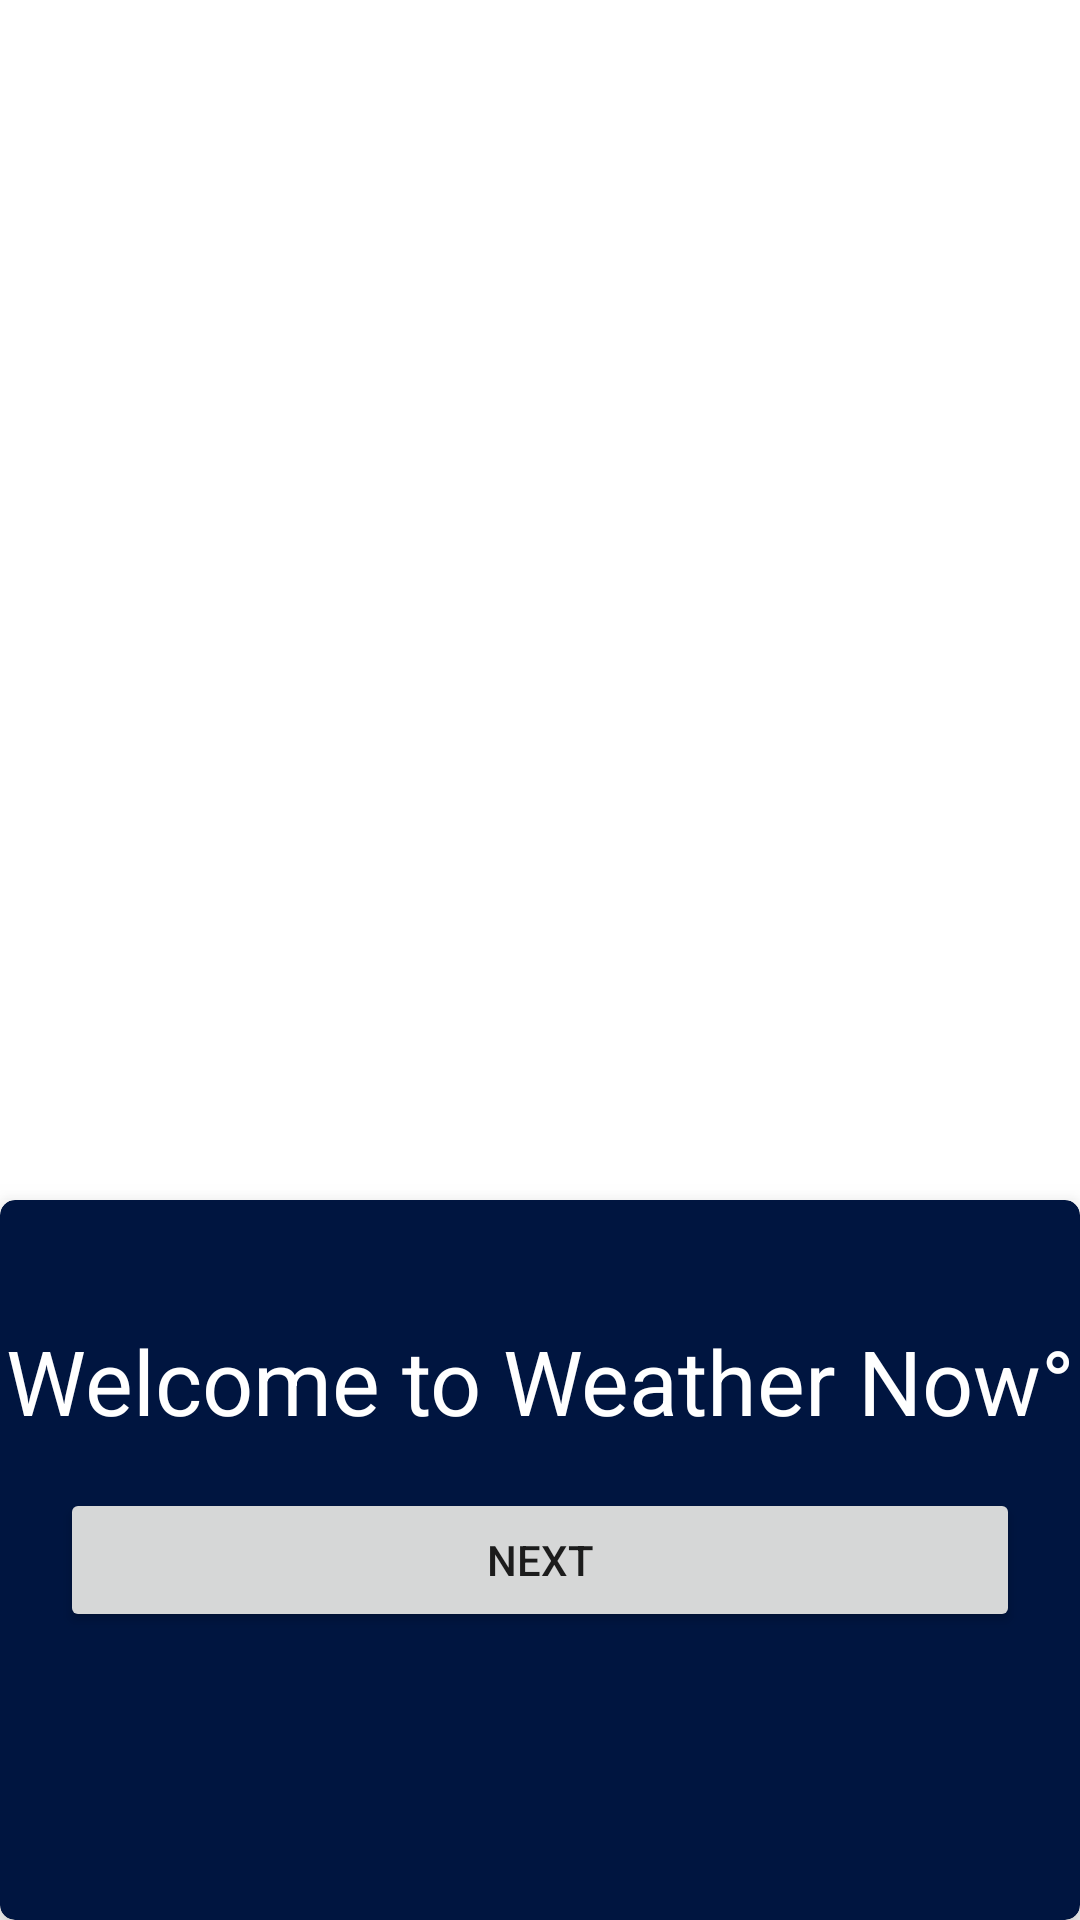

Write the Android layout XML for this screen, with the resource values it uses.
<!-- AndroidManifest.xml: application theme Theme.WeatherApp -->
<!-- res/layout/introduction_lay.xml -->
<?xml version="1.0" encoding="utf-8"?>
<LinearLayout xmlns:android="http://schemas.android.com/apk/res/android"
    xmlns:tools="http://schemas.android.com/tools"
    android:orientation="vertical"
    android:layout_width="match_parent"
    android:layout_height="match_parent"
    tools:context=".ui.Introduction.IntroductFragment"
    android:background="@drawable/word_from_space">

    <androidx.cardview.widget.CardView
        xmlns:app="http://schemas.android.com/apk/res-auto"
        android:id="@+id/card_notification_perm"
        android:layout_width="match_parent"
        android:layout_height="match_parent"
        android:layout_gravity="top"
        app:cardCornerRadius="5dp"
        app:cardElevation="8dp"
        android:backgroundTint="#001540"
        android:layout_marginTop="400dp">

        <TextView
            android:layout_width="match_parent"
            android:layout_height="wrap_content"
            android:text="Welcome to Weather Now°"
            android:textSize="30sp"
            android:layout_marginTop="40dp"
            android:gravity="center"
            android:textColor="@android:color/white"/>


        <Button
            android:layout_width="match_parent"
            android:layout_margin="20dp"
            android:layout_height="wrap_content"
            android:layout_marginTop="110dp"
            android:layout_gravity="center"
            android:text="Next"
            android:id="@+id/next_home_btn"/>

    </androidx.cardview.widget.CardView>

</LinearLayout>
<!-- resources referenced by this layout -->
<resources>
  <style name="Theme.WeatherApp" parent="Base.Theme.WeatherApp" />
  <style name="Base.Theme.WeatherApp" parent="Theme.MaterialComponents.Light.DarkActionBar">
  
          
          
          <item name="colorPrimary">@color/black</item>
          <item name="colorPrimaryVariant">@color/purple_700</item>
          <item name="colorOnPrimary">@color/white</item>
          
          <item name="colorSecondary">@color/teal_200</item>
          <item name="colorSecondaryVariant">@color/teal_700</item>
          <item name="colorOnSecondary">@color/black</item>
          
          <item name="android:statusBarColor" tools:targetApi="l">?attr/colorPrimaryVariant</item>
      </style>
  <!-- not gathered from this repository: default colours our renderer supplied (Android Studio template values) -->
  <color name="purple_700">#FF3700B3</color>
  <color name="teal_200">#FF03DAC5</color>
  <color name="teal_700">#FF018786</color>
  <color name="black">#FF000000</color>
  <color name="white">#FFFFFFFF</color>
</resources>
